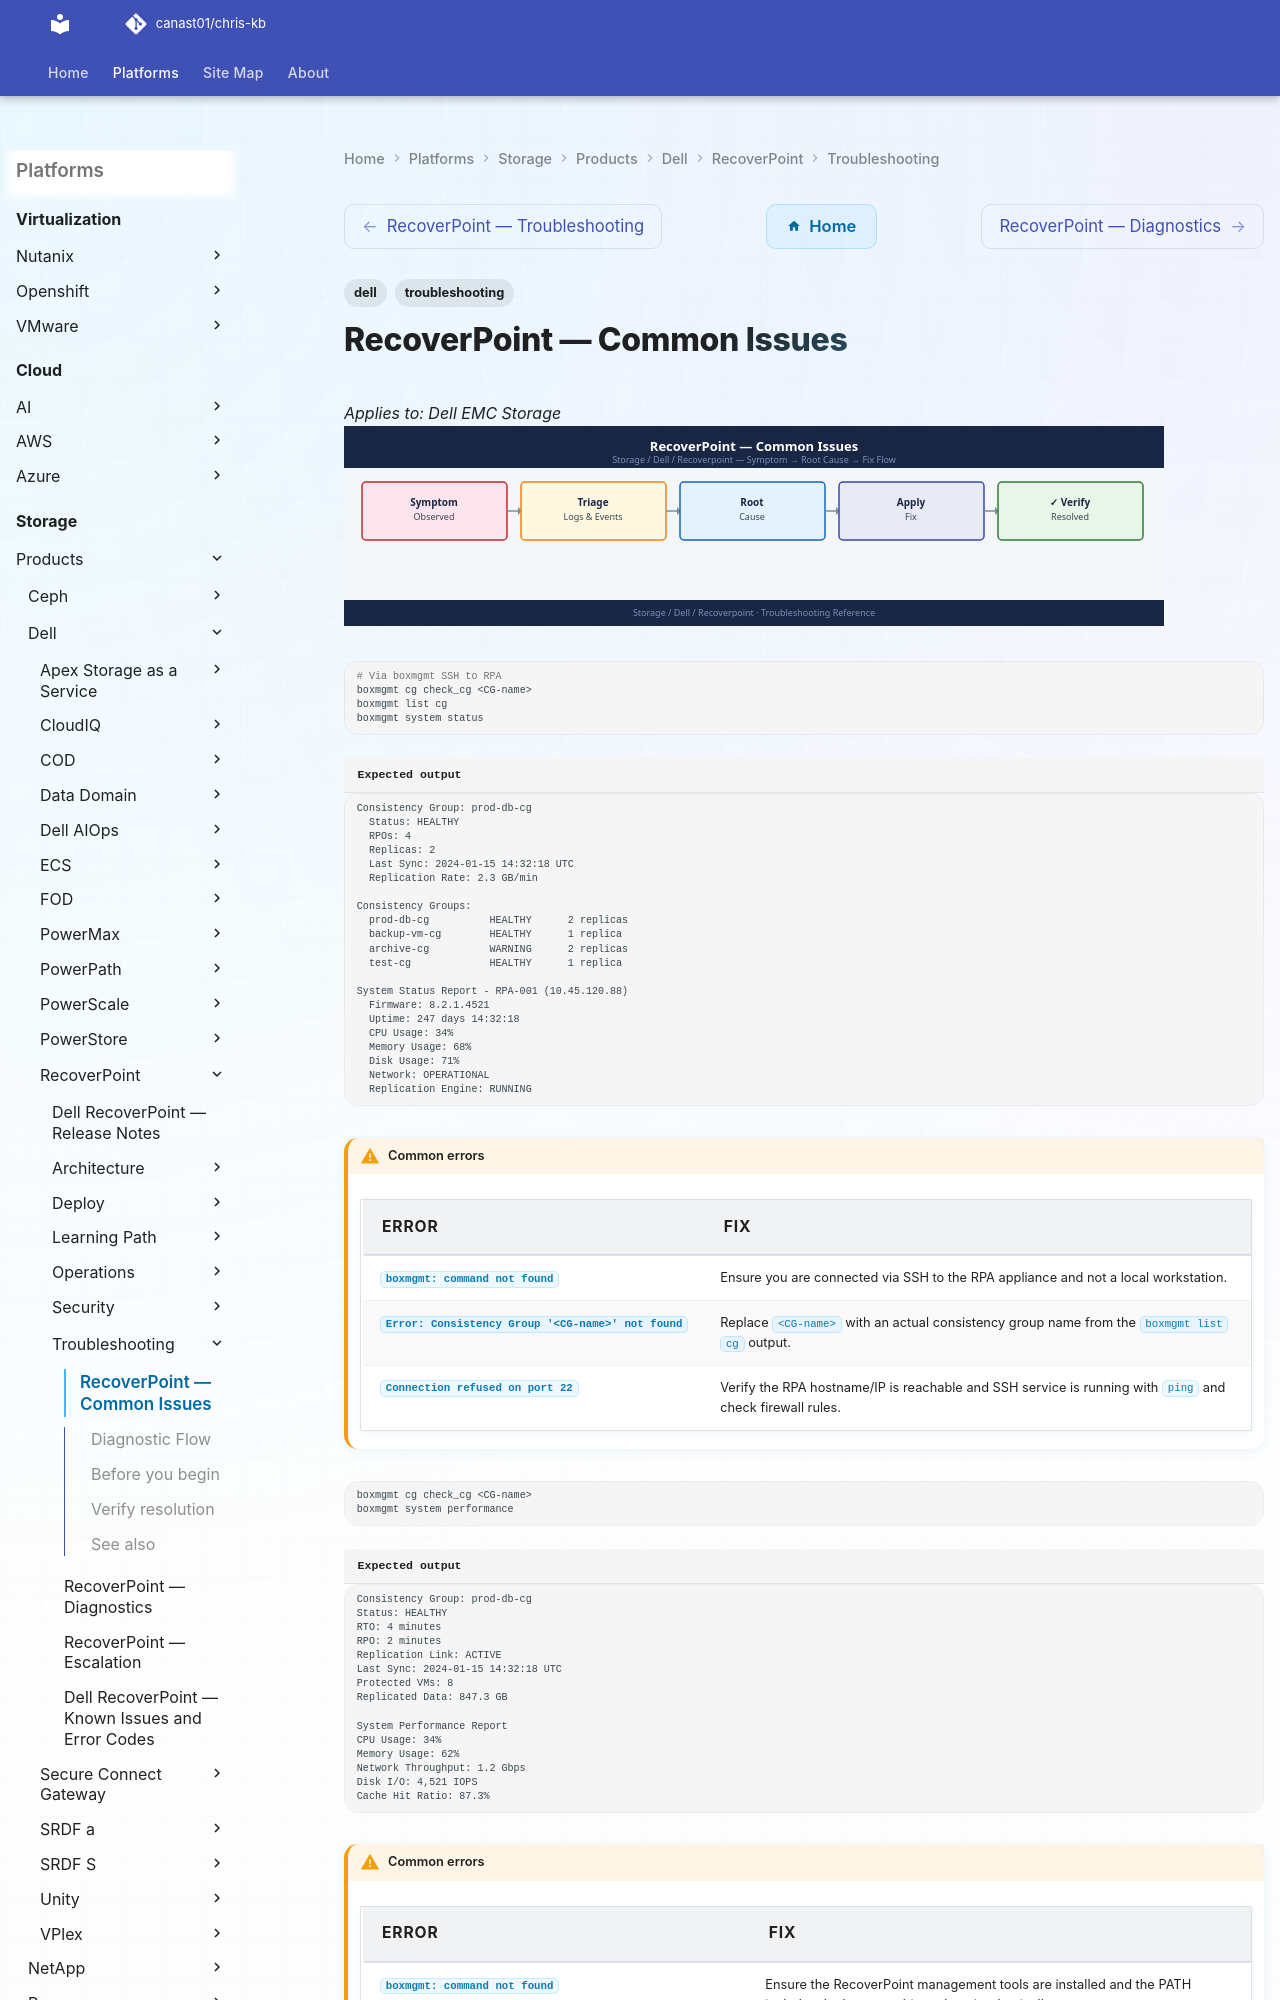

repository: canast01/chris-kb · page: storage/products/dell/recoverpoint/troubleshooting/common-issues/index.html · generator: mkdocs

---
tags:
  - dell
  - troubleshooting
search:
  boost: 1.5
---
# RecoverPoint — Common Issues

*Applies to: Dell EMC Storage*
![RecoverPoint — Common Issues](../../../../../assets/storage-dell-recoverpoint-troubleshooting-common-issues.svg)

```bash
# Via boxmgmt SSH to RPA
boxmgmt cg check_cg <CG-name>
boxmgmt list cg
boxmgmt system status
```


```text title="Expected output"
Consistency Group: prod-db-cg
  Status: HEALTHY
  RPOs: 4
  Replicas: 2
  Last Sync: 2024-01-15 14:32:18 UTC
  Replication Rate: 2.3 GB/min

Consistency Groups:
  prod-db-cg          HEALTHY      2 replicas
  backup-vm-cg        HEALTHY      1 replica
  archive-cg          WARNING      2 replicas
  test-cg             HEALTHY      1 replica

System Status Report - RPA-001 (10.45.120.88)
  Firmware: 8.2.1.4521
  Uptime: 247 days 14:32:18
  CPU Usage: 34%
  Memory Usage: 68%
  Disk Usage: 71%
  Network: OPERATIONAL
  Replication Engine: RUNNING
```

!!! warning "Common errors"
    | Error | Fix |
    |---|---|
    | `boxmgmt: command not found` | Ensure you are connected via SSH to the RPA appliance and not a local workstation. |
    | `Error: Consistency Group '<CG-name>' not found` | Replace `<CG-name>` with an actual consistency group name from the `boxmgmt list cg` output. |
    | `Connection refused on port 22` | Verify the RPA hostname/IP is reachable and SSH service is running with `ping` and check firewall rules. |
```bash
boxmgmt cg check_cg <CG-name>
boxmgmt system performance
```

```text title="Expected output"
Consistency Group: prod-db-cg
Status: HEALTHY
RTO: 4 minutes
RPO: 2 minutes
Replication Link: ACTIVE
Last Sync: 2024-01-15 14:32:18 UTC
Protected VMs: 8
Replicated Data: 847.3 GB

System Performance Report
CPU Usage: 34%
Memory Usage: 62%
Network Throughput: 1.2 Gbps
Disk I/O: 4,521 IOPS
Cache Hit Ratio: 87.3%
```
